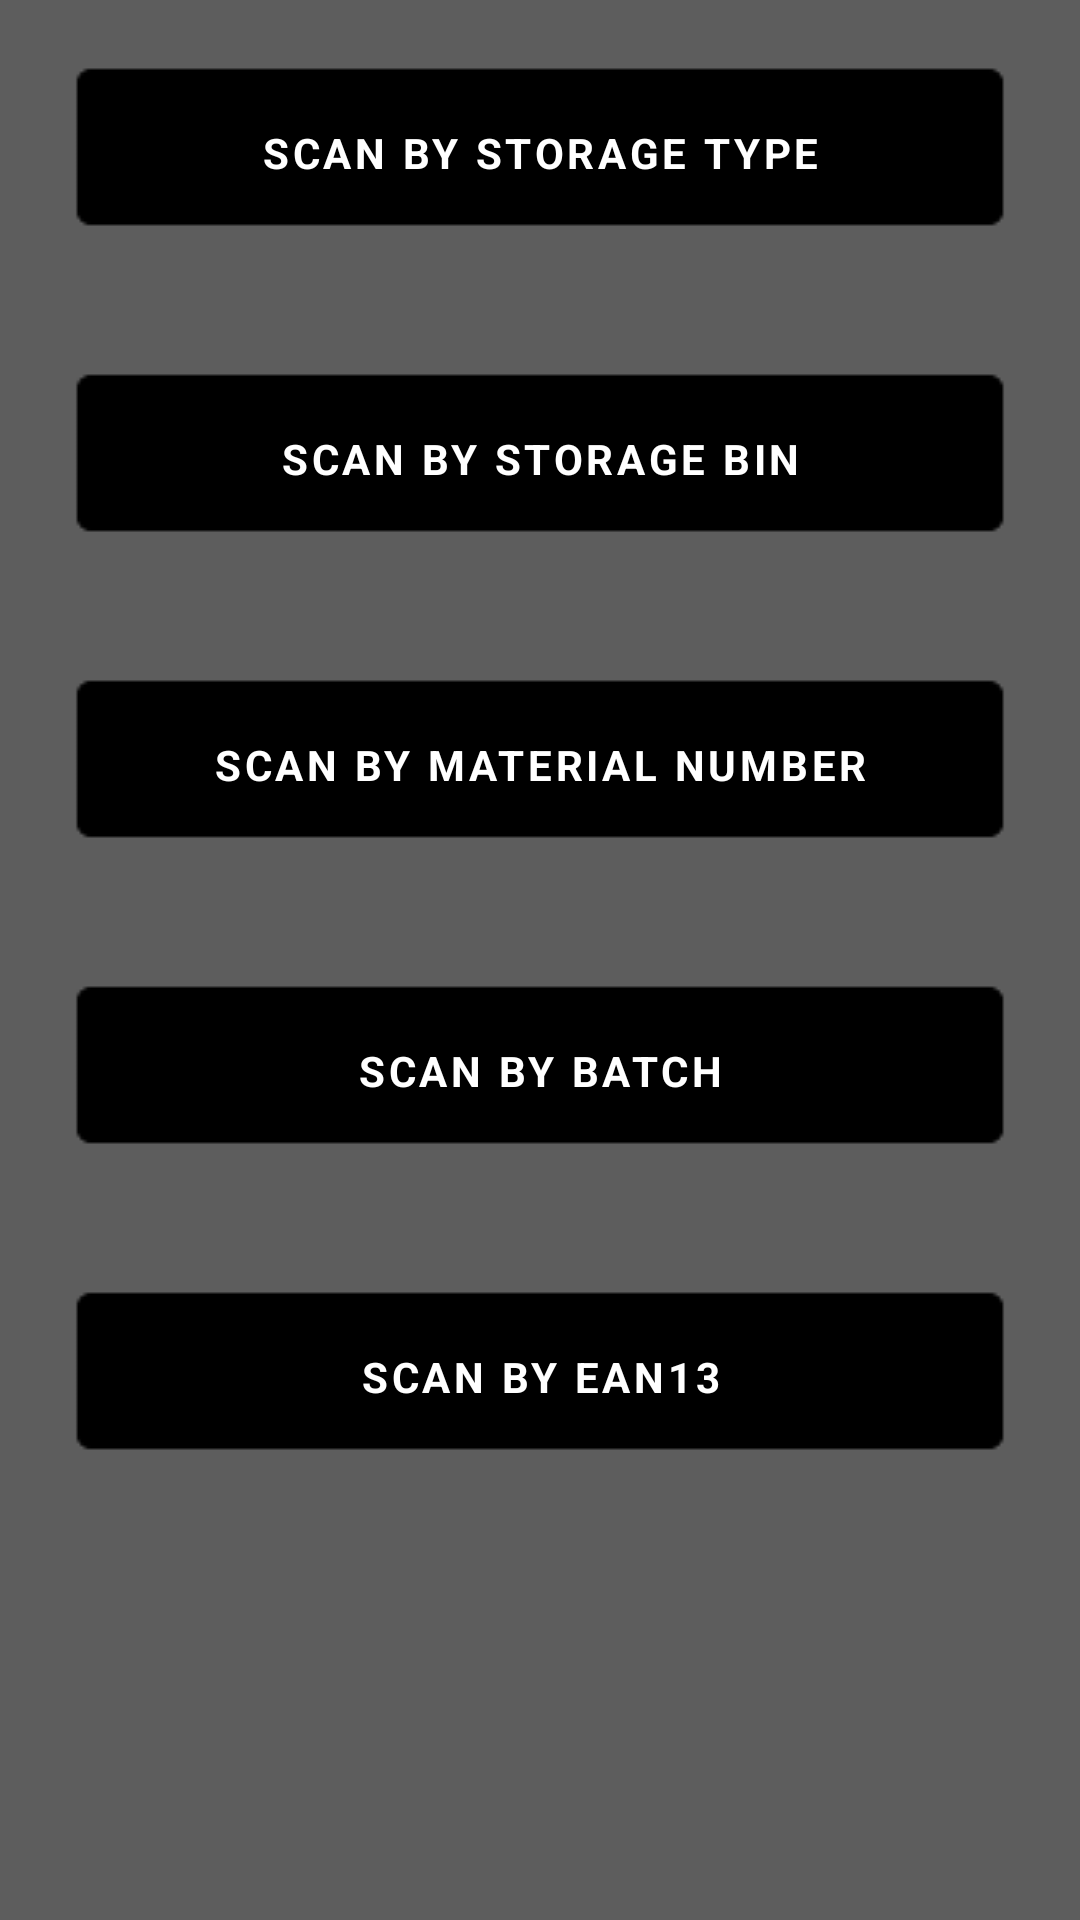

Write the Android layout XML for this screen, with the resource values it uses.
<!-- AndroidManifest.xml: application theme AppTheme -->
<!-- res/layout/dialog_button.xml -->
<LinearLayout xmlns:android="http://schemas.android.com/apk/res/android"
    xmlns:app="http://schemas.android.com/apk/res-auto"
    android:layout_width="match_parent"
    android:layout_height="match_parent"
    android:background="@color/background"
    android:orientation="vertical">

    <Button
        android:id="@+id/btnStrTyp"
        android:layout_width="match_parent"
        android:layout_height="wrap_content"
        android:layout_below="@+id/edtBatch"
        android:layout_centerHorizontal="true"
        android:layout_margin="10dp"
        android:layout_marginTop="20dp"
        android:background="@drawable/btn_grey"
        android:text="Scan By Storage Type"
        android:textColor="@color/textwhite"
        android:textStyle="bold" />

    <Button
        android:id="@+id/btnStrgBin"
        android:layout_width="match_parent"
        android:layout_height="wrap_content"
        android:layout_below="@+id/edtBatch"
        android:layout_centerHorizontal="true"
        android:layout_margin="10dp"
        android:layout_marginTop="20dp"
        android:background="@drawable/btn_grey"
        android:text="Scan By Storage bin"
        android:textColor="@color/textwhite"
        android:textStyle="bold" />
    <Button
        android:id="@+id/btnMatNumber"
        android:layout_width="match_parent"
        android:layout_height="wrap_content"
        android:layout_below="@+id/edtBatch"
        android:layout_centerHorizontal="true"
        android:layout_margin="10dp"
        android:layout_marginTop="20dp"
        android:background="@drawable/btn_grey"
        android:text="Scan by Material number"
        android:textColor="@color/textwhite"
        android:textStyle="bold" />
    <Button
        android:id="@+id/btnBatch"
        android:layout_width="match_parent"
        android:layout_height="wrap_content"
        android:layout_below="@+id/edtBatch"
        android:layout_centerHorizontal="true"
        android:layout_margin="10dp"
        android:layout_marginTop="20dp"
        android:background="@drawable/btn_grey"
        android:text="Scan By Batch"
        android:textColor="@color/textwhite"
        android:textStyle="bold" />
    <Button
        android:id="@+id/btnEAN13"
        android:layout_width="match_parent"
        android:layout_height="wrap_content"
        android:layout_below="@+id/edtBatch"
        android:layout_centerHorizontal="true"
        android:layout_margin="10dp"
        android:layout_marginTop="20dp"
        android:background="@drawable/btn_grey"
        android:text="Scan By EAN13"
        android:textColor="@color/textwhite"
        android:textStyle="bold" />
</LinearLayout>
<!-- resources referenced by this layout -->
<resources>
  <color name="background">#5D5D5D</color>
  <color name="textwhite">#fff</color>
  <!-- drawable btn_grey: png bitmap (drawable, 3138 bytes) -->
  <style name="AppTheme" parent="Theme.MaterialComponents.Light.NoActionBar">
          
          <item name="colorPrimary">@color/colorPrimary</item>
          <item name="colorPrimaryDark">@color/colorPrimaryDark</item>
          <item name="colorAccent">@color/colorAccent</item>
          <item name="fontFamily">@font/poppins_reg</item>
          <item name="android:windowFullscreen">true</item>
      </style>
  <color name="colorPrimary">#000000</color>
  <color name="colorPrimaryDark">#ffffff</color>
  <color name="colorAccent">#A9A9A6</color>
</resources>
